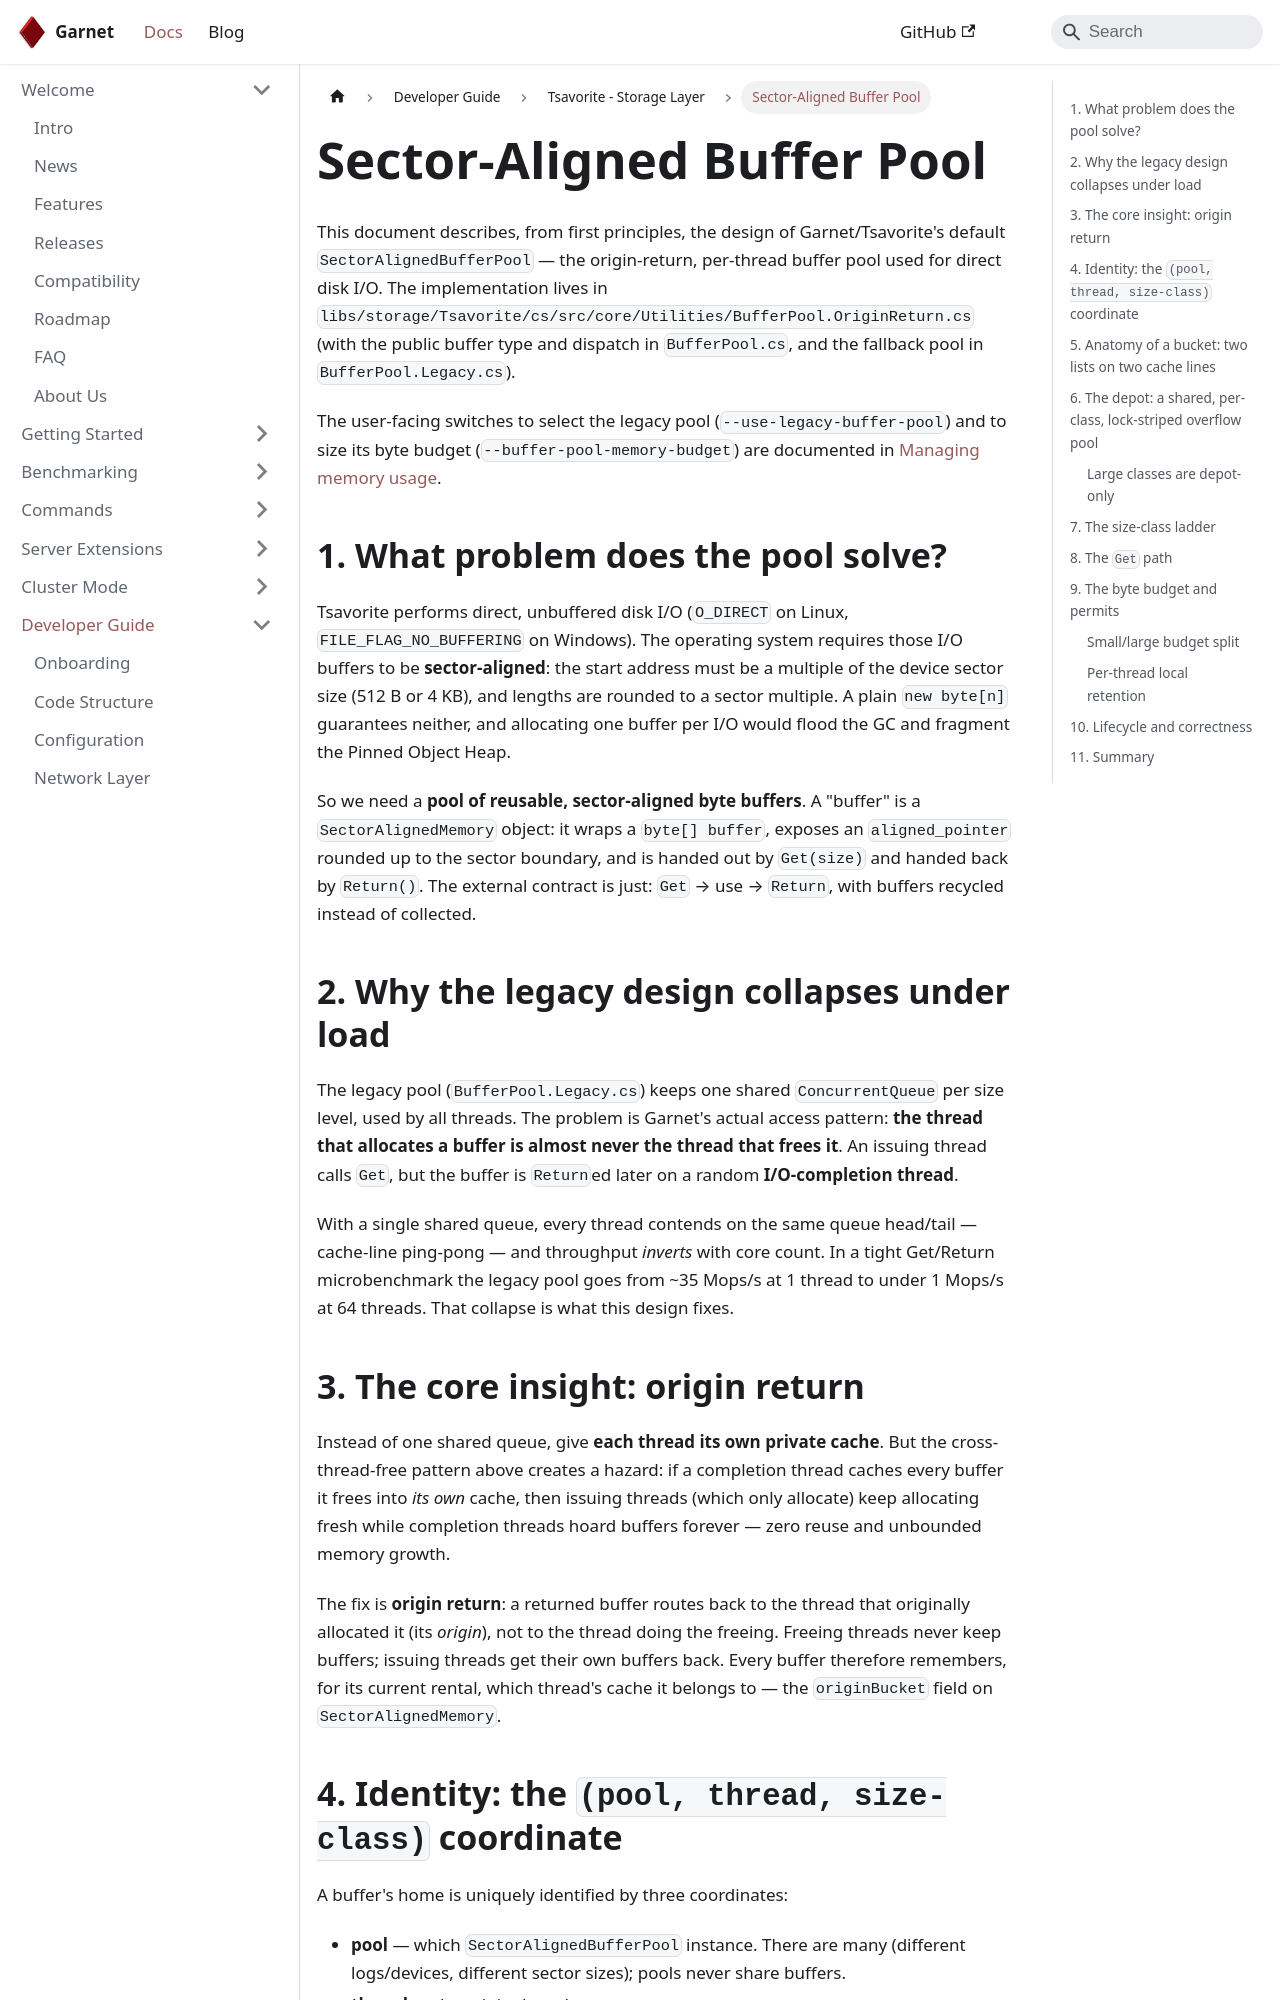

repository: microsoft/garnet · page: docs/dev/tsavorite/buffer-pool.html · generator: docusaurus

---
id: buffer-pool
sidebar_label: Sector-Aligned Buffer Pool
title: Sector-Aligned Buffer Pool
---

# Sector-Aligned Buffer Pool

This document describes, from first principles, the design of Garnet/Tsavorite's default
`SectorAlignedBufferPool` — the origin-return, per-thread buffer pool used for direct disk I/O. The
implementation lives in `libs/storage/Tsavorite/cs/src/core/Utilities/BufferPool.OriginReturn.cs` (with the
public buffer type and dispatch in `BufferPool.cs`, and the fallback pool in `BufferPool.Legacy.cs`).

The user-facing switches to select the legacy pool (`--use-legacy-buffer-pool`) and to size its byte budget
(`--buffer-pool-memory-budget`) are documented in
[Managing memory usage](../../getting-started/memory.md#sector-aligned-buffer-pool).

## 1. What problem does the pool solve?

Tsavorite performs direct, unbuffered disk I/O (`O_DIRECT` on Linux, `FILE_FLAG_NO_BUFFERING` on Windows). The
operating system requires those I/O buffers to be **sector-aligned**: the start address must be a multiple of the
device sector size (512 B or 4 KB), and lengths are rounded to a sector multiple. A plain `new byte[n]` guarantees
neither, and allocating one buffer per I/O would flood the GC and fragment the Pinned Object Heap.

So we need a **pool of reusable, sector-aligned byte buffers**. A "buffer" is a `SectorAlignedMemory` object: it
wraps a `byte[] buffer`, exposes an `aligned_pointer` rounded up to the sector boundary, and is handed out by
`Get(size)` and handed back by `Return()`. The external contract is just: `Get` → use → `Return`, with buffers
recycled instead of collected.

## 2. Why the legacy design collapses under load

The legacy pool (`BufferPool.Legacy.cs`) keeps one shared `ConcurrentQueue` per size level, used by all threads.
The problem is Garnet's actual access pattern: **the thread that allocates a buffer is almost never the thread
that frees it**. An issuing thread calls `Get`, but the buffer is `Return`ed later on a random
**I/O-completion thread**.

With a single shared queue, every thread contends on the same queue head/tail — cache-line ping-pong — and
throughput *inverts* with core count. In a tight Get/Return microbenchmark the legacy pool goes from ~35 Mops/s
at 1 thread to under 1 Mops/s at 64 threads. That collapse is what this design fixes.

## 3. The core insight: origin return

Instead of one shared queue, give **each thread its own private cache**. But the cross-thread-free pattern above
creates a hazard: if a completion thread caches every buffer it frees into *its own* cache, then issuing threads
(which only allocate) keep allocating fresh while completion threads hoard buffers forever — zero reuse and
unbounded memory growth.

The fix is **origin return**: a returned buffer routes back to the thread that originally allocated it (its
*origin*), not to the thread doing the freeing. Freeing threads never keep buffers; issuing threads get their own
buffers back. Every buffer therefore remembers, for its current rental, which thread's cache it belongs to — the
`originBucket` field on `SectorAlignedMemory`.
